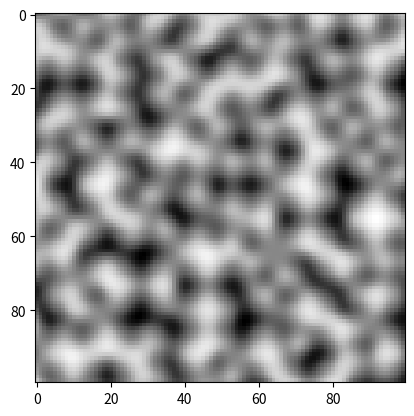

This chart was generated by the following Python code:
"""
Defines initial class for the standard implementation of the 2D Perlin Noise.
Can be run as initial script to display an example noise.

Class:
    PerlinNoise: class for Perlin noise
"""

from numpy import floor, sqrt, zeros
import numpy.random as rand


class PerlinNoise:
    """
    Standard implementation of Perlin Noise in 2D

        Attributes:
            hash_tab (list): hash values to compute pseudo-random gradients

        Methods:
            grad(hash_value, x_coord, y_coord): computes the scalar product
                <grad(hash), (x_coord, y_coord)>

            fade(coord): computes the fade function for smoothness

            lerp(initial, final, lambda_): computes the linear interpolation
                between initial and final with weight lambda_

            self(x_coord, y_coord): computes perlin noise at give coordinates

            draw(height, width, x_off, y_off, x_incr, y_incr): draws an image with
                perlin noise, with initial coordinates offset by x_off and y_off
                and incrementing coordinates with x_incr and y_incr
    """

    def __init__(self):
        """
        Creates initial random hash_table to compute pseudo-random gradients
        """

        hash_tab = list(range(256))
        rand.shuffle(hash_tab)

        self.hash_tab = hash_tab + hash_tab

    @staticmethod
    def grad(hash_value, x_coord, y_coord):
        """
        Computes the scalar product of (x, y) and initial pseudo-random gradient
        given by the hash

        Parameters:
            hash_value (int): hash giving the gradient

            x_coord (float): relative horizontal coordinate of the point to
                compute the scalar product on

            y_coord (float): relative vertical coordinate of the point to
                compute the scalar product on

        Return:
            product (float): desired scalar product
        """

        grad_index = hash_value % 4

        if grad_index == 0:
            return x_coord + y_coord
        if grad_index == 1:
            return -x_coord + y_coord
        if grad_index == 2:
            return x_coord - y_coord

        return -x_coord - y_coord

    @staticmethod
    def fade(coord):
        """
        Fade function to preserve smoothness during interpolation

        Parameters:
            coord (float): relative coordinate we want to interpolate on

        Return:
            val (float): image of t by the fade polynomial function
        """

        return coord * coord * coord * (coord * (coord * 6 - 15) + 10)

    @staticmethod
    def lerp(initial, final, lambda_):
        """
        Computes the linear interpolation between a and b with coefficient
        lambda_

        Parameters:
            initial (float): initial coordinate for interpolation

            final (float): final coordinate for interpolation

            lambda_ (float): weight of the wanted point in [a, b]

        Return:
            val (float): linear interpolation of weight lambda_ in [a, b]
        """

        return initial + lambda_ * (final - initial)

    def __call__(self, x_coord, y_coord):
        """
        Computes the Perlin Noise algorithm at given (x, y) coordinates

        Parameters:
            x_coord (float): horizontal coordinate of the point we want the noise on

            y_coord (float): vertical coordinate of the point we want the noise on

        Return:
            noise (float): Perlin noise at given coordinates
        """

        # Absolute coordinates of the square (x, y) is in
        square_x = int(floor(x_coord)) % 256
        square_y = int(floor(y_coord)) % 256

        # Relative coordinates of (x, y) in that square
        relative_x = x_coord - floor(x_coord)
        relative_y = y_coord - floor(y_coord)

        # hash value of each corner of the square given by the hash table
        hash1 = self.hash_tab[self.hash_tab[square_x] + square_y]
        hash2 = self.hash_tab[self.hash_tab[square_x + 1] + square_y]
        hash3 = self.hash_tab[self.hash_tab[square_x] + square_y + 1]
        hash4 = self.hash_tab[self.hash_tab[square_x + 1] + square_y + 1]

        grad1 = self.grad(hash1, relative_x, relative_y)
        grad2 = self.grad(hash2, relative_x - 1, relative_y)
        grad3 = self.grad(hash3, relative_x, relative_y - 1)
        grad4 = self.grad(hash4, relative_x - 1, relative_y - 1)

        faded_x = self.fade(relative_x)
        faded_y = self.fade(relative_y)

        return self.lerp(  # interpolation along vertical axis (y)
            self.lerp(  # first interpolation along horizontal axis (x)
                grad1,
                grad2,
                faded_x
            ),
            self.lerp(  # second interpolation along horizontal axis (x)
                grad3,
                grad4,
                faded_x
            ),
            faded_y
        ) * sqrt(2)  # for renormalization, giving an output in [-1, 1]

    def draw(self, height, width, x_off=sqrt(2), y_off=sqrt(2), x_incr=0.11, y_incr=0.11):
        """
        Draws a 2D image with pixel values equal to Perlin noise

        Parameters:
            height (int): height of desired output

            width (int): width of desired output

            x_off (float): initial horizontal offset (to avoid 0 value of noise
                at integer coordinates

            y_off (float): initial vertical offset (to avoid 0 value of noise
                at integer coordinates

            x_incr (float): horizontal increment of noise between adjacent pixels

            y_incr (float): vertical increment of noise between adjacent pixels

        Return:
            img (array of shape [height, width]): array representing the image
                given by the perlin noise
        """
        img = zeros((height, width))

        y_coord = y_off
        for i in range(height):
            x_coord = x_off
            for j in range(width):
                img[i, j] = self(x_coord, y_coord)
                x_coord += x_incr
            y_coord += y_incr

        return img


if __name__ == "__main__":
    import matplotlib.pyplot as plt
    NOISE = PerlinNoise()
    plt.imshow(NOISE.draw(100, 100), cmap='Greys')
    plt.show()
